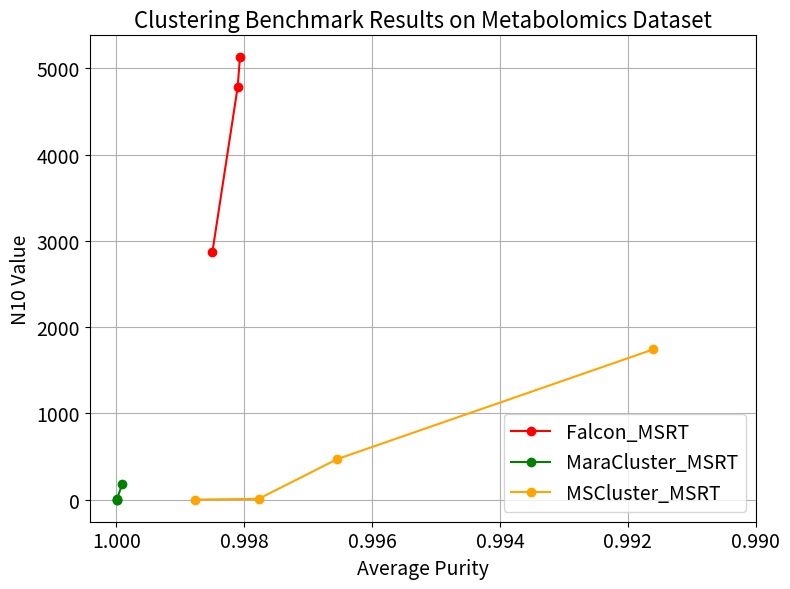

Reproduce this figure in Python.
from matplotlib import pyplot as plt


mscluster_x = [1,10,471,1743]
mscluster_y = [0.9987760692342341,0.9977736639071505,0.996543148551809,0.9915985003865873]

falcon_x = [2877,4785,5127]
falcon_y = [0.99849630154489,0.9981019744016099,0.9980665816962624]

maracluster_x = [1,2,6,185]
maracluster_y = [0.9999958737481095,0.9999868134694759,0.9999930406241849,0.9999047623371281]



plt.figure(figsize=(8, 6))

# Plot scatter points
# plt.scatter(valid_purities, valid_n50, color='blue', label='Methods_Default_MSRT')
plt.plot(falcon_y, falcon_x, 'o-', color='red', label='Falcon_MSRT')
plt.plot(maracluster_y, maracluster_x, 'o-', color='green', label='MaraCluster_MSRT')
plt.plot(mscluster_y, mscluster_x, 'o-', color='orange', label='MSCluster_MSRT')

# Adjust axis labels
plt.xlabel('Average Purity', fontsize=14)
plt.ylabel('N10 Value', fontsize=14)
plt.xticks(fontsize=14)
plt.yticks(fontsize=14)
# Reverse the x-axis
plt.gca().invert_xaxis()
plt.xlim(right = 0.99)


# Add legend, grid, and layout adjustments
plt.legend(loc='lower right', fontsize=14)
plt.title("Clustering Benchmark Results on Metabolomics Dataset",fontsize=16)
plt.grid(True)
plt.tight_layout()
plt.show()